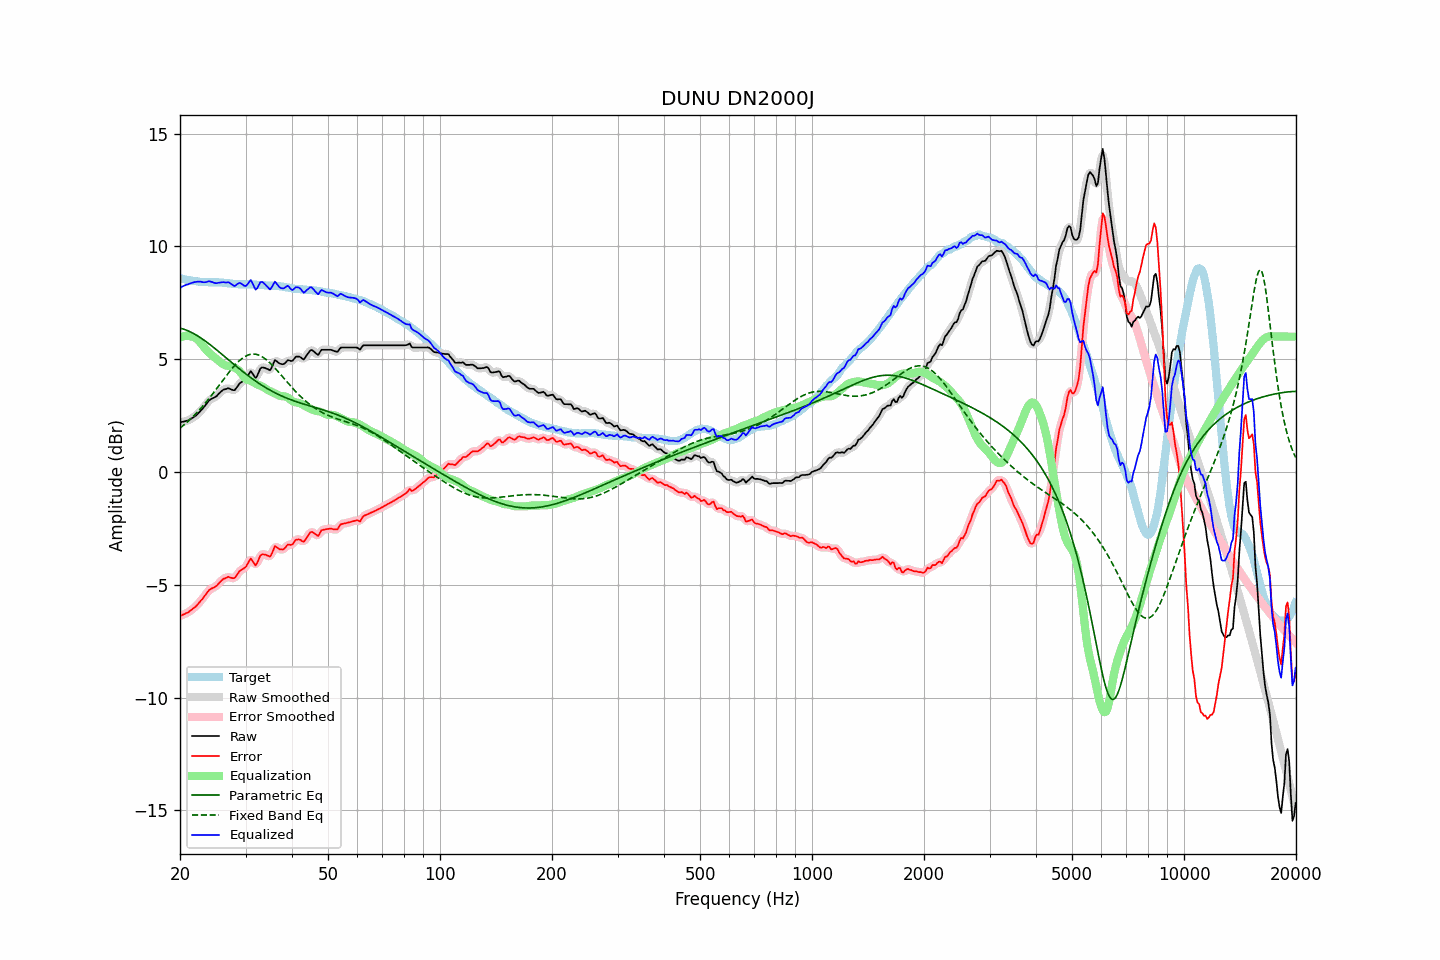

Values plotted in this chart, from the file beside it:
frequency, raw, error, smoothed, error_smoothed, equalization, parametric_eq, fixed_band_eq, equalized_raw, equalized_smoothed, target
20.00, 2.20, -6.38, 2.20, -6.38, 5.96, 6.38, 1.94, 8.15, 8.16, 8.58
20.20, 2.22, -6.35, 2.21, -6.36, 5.99, 6.36, 2.00, 8.20, 8.20, 8.57
20.40, 2.23, -6.32, 2.22, -6.33, 6.01, 6.34, 2.06, 8.24, 8.24, 8.55
20.61, 2.24, -6.29, 2.24, -6.29, 6.03, 6.31, 2.12, 8.27, 8.27, 8.54
20.81, 2.27, -6.25, 2.26, -6.26, 6.03, 6.28, 2.18, 8.30, 8.30, 8.52
21.02, 2.28, -6.23, 2.29, -6.22, 6.03, 6.26, 2.24, 8.31, 8.32, 8.51
21.23, 2.33, -6.17, 2.32, -6.17, 6.02, 6.22, 2.31, 8.35, 8.34, 8.50
21.44, 2.37, -6.12, 2.36, -6.12, 6.01, 6.19, 2.38, 8.37, 8.37, 8.49
21.66, 2.40, -6.06, 2.41, -6.07, 5.99, 6.15, 2.45, 8.39, 8.40, 8.47
21.87, 2.46, -6.01, 2.45, -6.01, 5.96, 6.11, 2.52, 8.42, 8.41, 8.47
22.09, 2.51, -5.95, 2.51, -5.94, 5.92, 6.07, 2.59, 8.42, 8.43, 8.46
22.31, 2.58, -5.87, 2.58, -5.87, 5.86, 6.03, 2.67, 8.44, 8.44, 8.44
22.54, 2.64, -5.79, 2.65, -5.79, 5.79, 5.98, 2.74, 8.44, 8.44, 8.43
22.76, 2.73, -5.70, 2.72, -5.71, 5.71, 5.94, 2.82, 8.43, 8.43, 8.42
22.99, 2.80, -5.63, 2.80, -5.62, 5.62, 5.89, 2.90, 8.41, 8.42, 8.42
23.22, 2.89, -5.53, 2.89, -5.53, 5.52, 5.84, 2.99, 8.41, 8.41, 8.41
23.45, 2.98, -5.44, 2.98, -5.43, 5.44, 5.79, 3.07, 8.41, 8.42, 8.41
23.69, 3.07, -5.34, 3.07, -5.34, 5.36, 5.74, 3.16, 8.43, 8.43, 8.41
23.92, 3.17, -5.25, 3.15, -5.26, 5.29, 5.68, 3.25, 8.45, 8.44, 8.41
24.16, 3.22, -5.19, 3.21, -5.20, 5.22, 5.63, 3.34, 8.44, 8.44, 8.41
24.40, 3.26, -5.15, 3.26, -5.15, 5.16, 5.57, 3.43, 8.42, 8.42, 8.41
24.65, 3.29, -5.12, 3.29, -5.12, 5.10, 5.51, 3.52, 8.39, 8.39, 8.41
24.89, 3.33, -5.08, 3.33, -5.08, 5.05, 5.46, 3.62, 8.37, 8.38, 8.41
25.14, 3.38, -5.03, 3.38, -5.02, 4.99, 5.40, 3.71, 8.37, 8.37, 8.41
25.39, 3.46, -4.95, 3.45, -4.95, 4.93, 5.34, 3.81, 8.39, 8.38, 8.41
25.65, 3.52, -4.87, 3.53, -4.87, 4.87, 5.28, 3.90, 8.40, 8.40, 8.40
25.91, 3.59, -4.80, 3.59, -4.80, 4.82, 5.22, 4.00, 8.41, 8.41, 8.40
26.16, 3.65, -4.74, 3.64, -4.75, 4.77, 5.16, 4.09, 8.42, 8.41, 8.38
26.43, 3.67, -4.72, 3.67, -4.71, 4.73, 5.10, 4.19, 8.40, 8.41, 8.38
26.69, 3.69, -4.69, 3.69, -4.68, 4.71, 5.04, 4.28, 8.40, 8.41, 8.37
26.96, 3.72, -4.65, 3.70, -4.67, 4.70, 4.98, 4.38, 8.42, 8.40, 8.36
27.23, 3.69, -4.67, 3.68, -4.67, 4.69, 4.92, 4.47, 8.38, 8.37, 8.36
27.50, 3.66, -4.69, 3.65, -4.70, 4.67, 4.86, 4.55, 8.33, 8.32, 8.35
27.77, 3.63, -4.71, 3.63, -4.71, 4.65, 4.80, 4.64, 8.27, 8.28, 8.34
28.05, 3.63, -4.70, 3.65, -4.68, 4.62, 4.74, 4.72, 8.24, 8.27, 8.33
28.33, 3.72, -4.61, 3.71, -4.61, 4.58, 4.68, 4.80, 8.30, 8.29, 8.33
28.62, 3.81, -4.51, 3.81, -4.51, 4.53, 4.62, 4.87, 8.34, 8.34, 8.32
28.90, 3.92, -4.40, 3.90, -4.42, 4.47, 4.57, 4.94, 8.38, 8.37, 8.31
29.19, 3.98, -4.35, 3.97, -4.35, 4.38, 4.51, 5.00, 8.36, 8.35, 8.32
29.48, 4.02, -4.30, 4.01, -4.30, 4.29, 4.45, 5.05, 8.30, 8.30, 8.32
29.78, 4.05, -4.26, 4.06, -4.26, 4.20, 4.40, 5.10, 8.25, 8.26, 8.32
30.08, 4.11, -4.20, 4.13, -4.19, 4.13, 4.34, 5.14, 8.24, 8.26, 8.32
30.38, 4.23, -4.08, 4.25, -4.06, 4.09, 4.29, 5.17, 8.32, 8.34, 8.32
30.68, 4.36, -3.96, 4.36, -3.95, 4.06, 4.23, 5.20, 8.42, 8.42, 8.31
30.99, 4.47, -3.84, 4.41, -3.90, 4.04, 4.18, 5.22, 8.51, 8.45, 8.31
31.30, 4.38, -3.93, 4.36, -3.95, 4.00, 4.13, 5.22, 8.38, 8.37, 8.31
31.61, 4.27, -4.04, 4.27, -4.04, 3.96, 4.08, 5.23, 8.23, 8.23, 8.31
31.93, 4.16, -4.15, 4.22, -4.09, 3.92, 4.03, 5.22, 8.08, 8.14, 8.31
32.24, 4.26, -4.04, 4.28, -4.02, 3.88, 3.98, 5.20, 8.14, 8.16, 8.29
32.57, 4.42, -3.87, 4.41, -3.88, 3.85, 3.93, 5.18, 8.28, 8.26, 8.29
32.89, 4.59, -3.70, 4.55, -3.74, 3.82, 3.88, 5.15, 8.41, 8.38, 8.29
33.22, 4.64, -3.65, 4.63, -3.66, 3.79, 3.84, 5.11, 8.43, 8.42, 8.29
33.55, 4.63, -3.66, 4.64, -3.64, 3.75, 3.79, 5.07, 8.38, 8.39, 8.28
33.89, 4.61, -3.67, 4.61, -3.67, 3.71, 3.75, 5.01, 8.31, 8.32, 8.27
34.23, 4.58, -3.69, 4.56, -3.71, 3.66, 3.71, 4.96, 8.23, 8.22, 8.27
34.57, 4.55, -3.72, 4.53, -3.73, 3.62, 3.67, 4.90, 8.16, 8.15, 8.27
34.92, 4.51, -3.76, 4.55, -3.72, 3.58, 3.63, 4.83, 8.09, 8.13, 8.26
35.27, 4.62, -3.64, 4.65, -3.61, 3.55, 3.59, 4.76, 8.17, 8.20, 8.26
35.62, 4.78, -3.47, 4.78, -3.47, 3.52, 3.55, 4.69, 8.30, 8.30, 8.26
35.97, 4.95, -3.29, 4.89, -3.36, 3.48, 3.51, 4.61, 8.44, 8.37, 8.24
... 635 more rows
